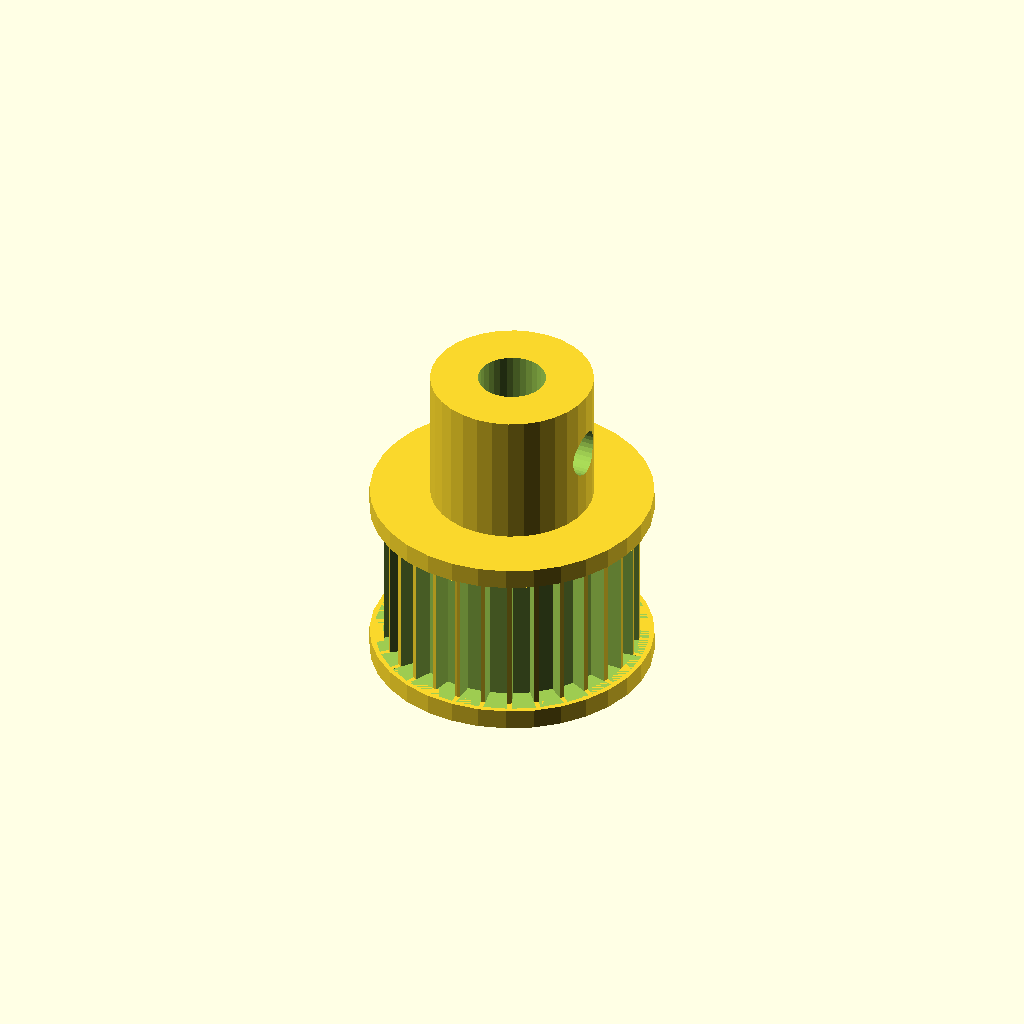
Cell 1 — every parameter at its default value.
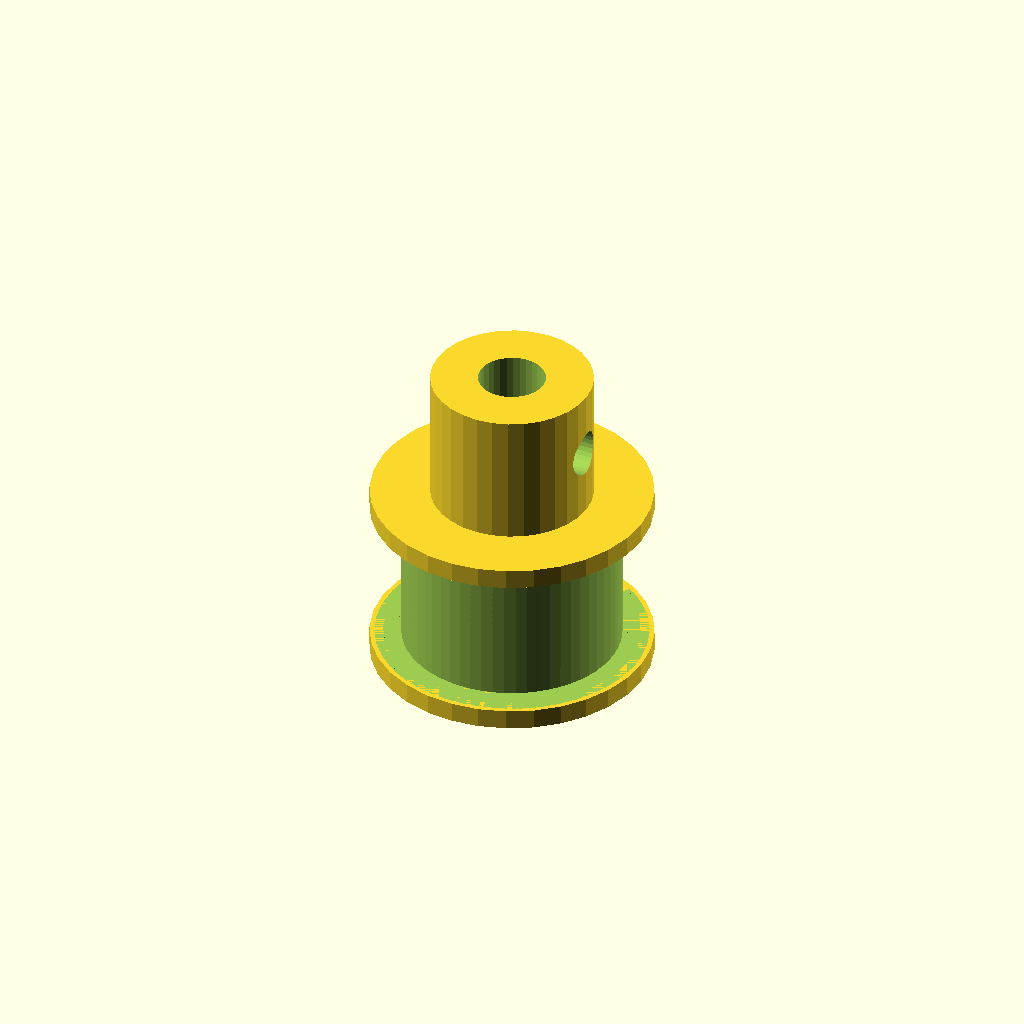
Cell 2: the same model with teeth = 60.
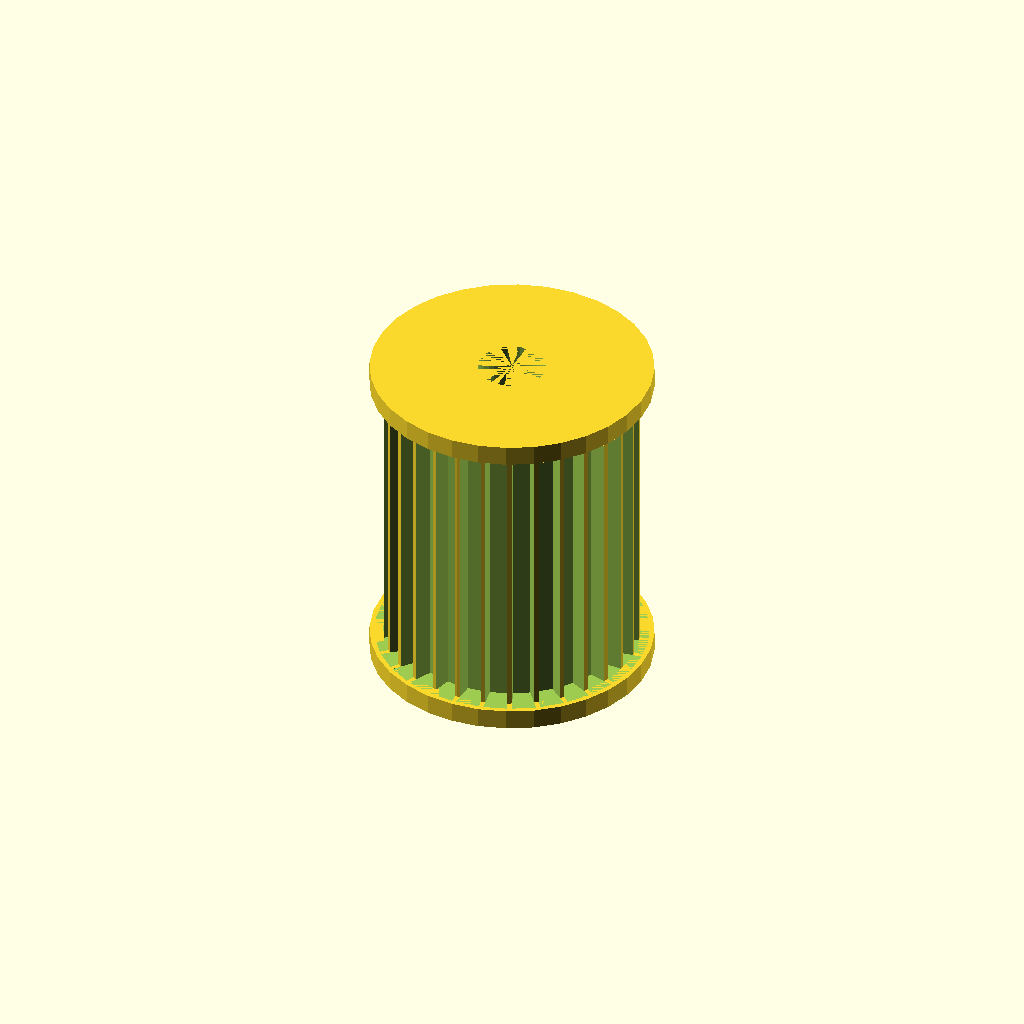
Cell 3 — belt_w set to 22, the other parameters unchanged.
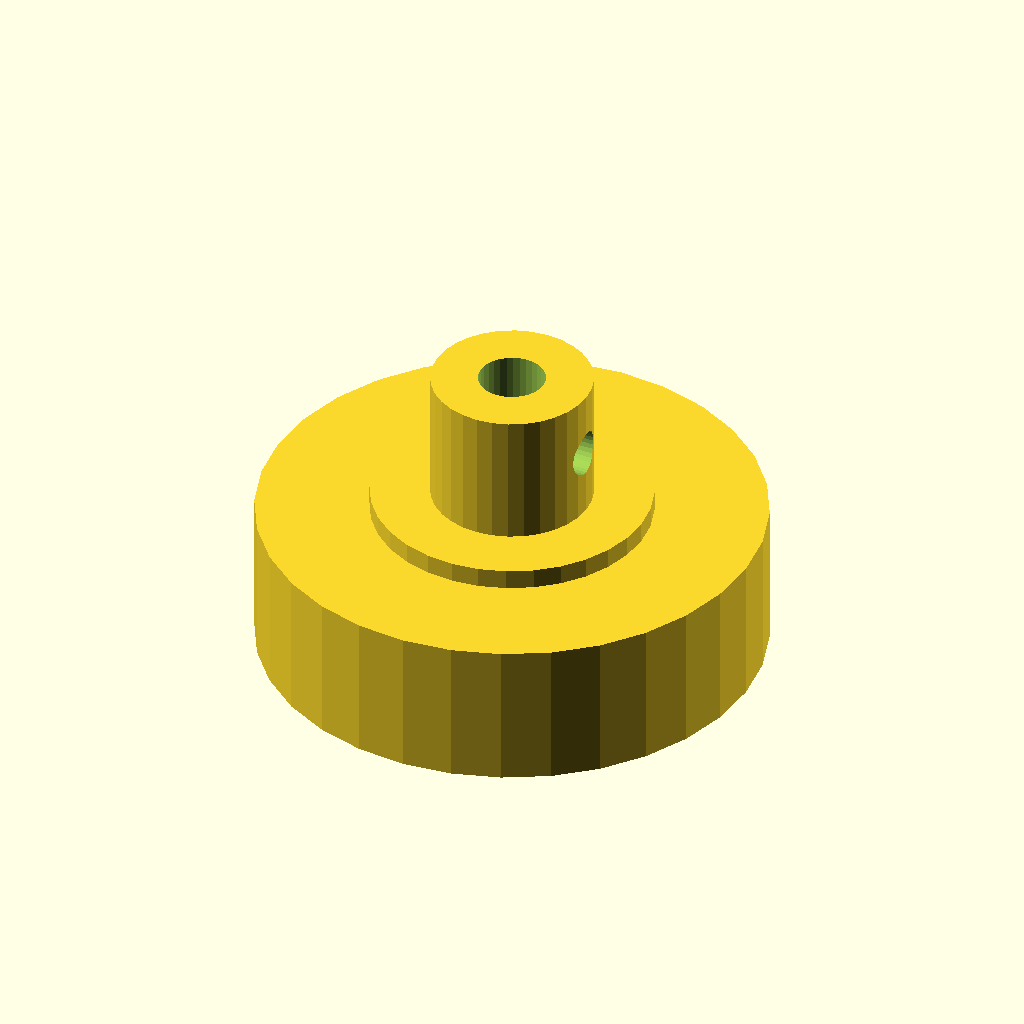
Cell 4 — tip_d set to 37.7, the other parameters unchanged.
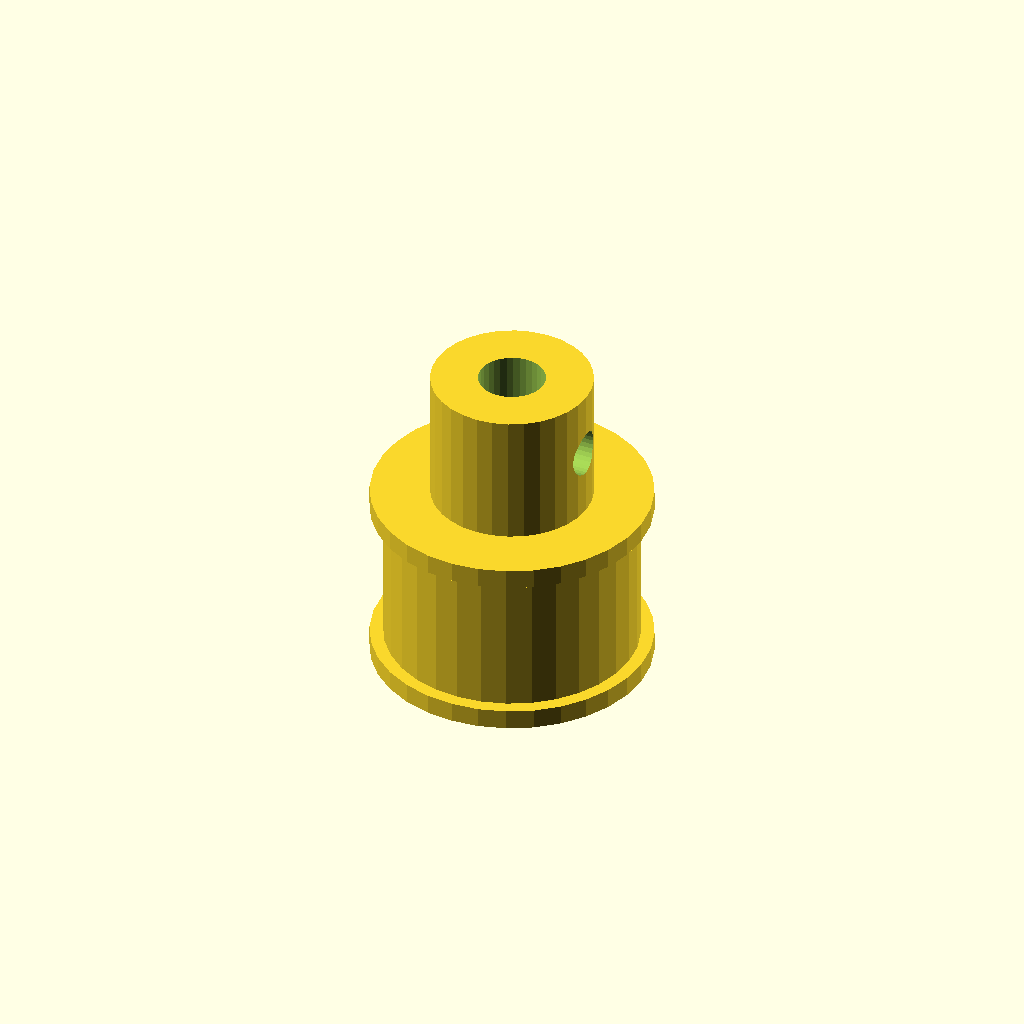
Cell 5: the same model with root_d = 34.7.
One fixed orthographic camera (rotation 55°, 0°, 25°; colour scheme Cornfield) for every cell.
OpenSCAD source file optional_data/gen2/pulleys/part_0002.scad:
$fn = 32;

// ----------------------------------------------------------------------
// Timing pulley: GT2 30T, pitch 2 mm, 20.85 mm x 24 mm
// ----------------------------------------------------------------------

// --- parameters (mm) ---
pitch = 2;                // belt pitch
teeth = 30;               // number of grooves
belt_w = 11;              // belt width between the flanges
tip_d = 18.85;            // tip circle diameter
root_d = 17.35;           // groove bottom diameter
groove_h = 0.75;          // groove depth
tooth_w = 1.5;            // groove width at the tip circle
flange_d = 20.85;         // flange diameter
flange_t = 1.5;           // flange thickness
spigot_d = 15.75;         // flange spigot, sunk into the rim
spigot_h = 1.2;           // spigot depth into the rim
bore_d = 5;               // shaft bore
hub_d = 12;               // hub diameter
hub_h = 10;               // hub above the flange
bottom_z = -1.5;          // lowest point of the pulley
top_z = 22.5;             // highest point of the pulley
set_d = 3.4;              // set screw tap hole

module rim() {
  cylinder(h = belt_w, d = tip_d);
}

module groove_cutter() {
  /* belt tooth groove: deeper than wide, cut through the belt width */
  translate([root_d / 2, 0, 0])
    linear_extrude(height = belt_w)
      polygon(points = [[-0.6, -tooth_w * 0.42], [groove_h + 0.6, -tooth_w * 0.6],
                        [groove_h + 0.6, tooth_w * 0.6], [-0.6, tooth_w * 0.42]]);
}

module flanges() {
  translate([0, 0, -flange_t]) cylinder(h = flange_t, d = flange_d);
  translate([0, 0, belt_w]) cylinder(h = flange_t, d = flange_d);
  translate([0, 0, -spigot_h]) cylinder(h = spigot_h + 0.6, d = spigot_d);
  translate([0, 0, belt_w - 0.6]) cylinder(h = spigot_h + 0.6, d = spigot_d);
}

module hub() {
  translate([0, 0, bottom_z]) cylinder(h = top_z - bottom_z, d = hub_d);
}

difference() {
  union() {
    rim();
    hub();
    flanges();
  }
  for (i = [0 : teeth - 1]) rotate([0, 0, i * 360 / teeth]) groove_cutter();
  translate([0, 0, bottom_z - 1]) cylinder(h = top_z - bottom_z + 2, d = bore_d);
  translate([-1, 0, top_z - hub_h * 0.5]) rotate([0, 90, 0]) cylinder(h = hub_d / 2 + 3, d = set_d);
}
Parameter table extracted from the source (name, type, default, range or options):
pitch: number, default 2
teeth: number, default 30
belt_w: number, default 11
tip_d: number, default 18.85
root_d: number, default 17.35
groove_h: number, default 0.75
tooth_w: number, default 1.5
flange_d: number, default 20.85
flange_t: number, default 1.5
spigot_d: number, default 15.75
spigot_h: number, default 1.2
bore_d: number, default 5
hub_d: number, default 12
hub_h: number, default 10
bottom_z: number, default -1.5
top_z: number, default 22.5
set_d: number, default 3.4
